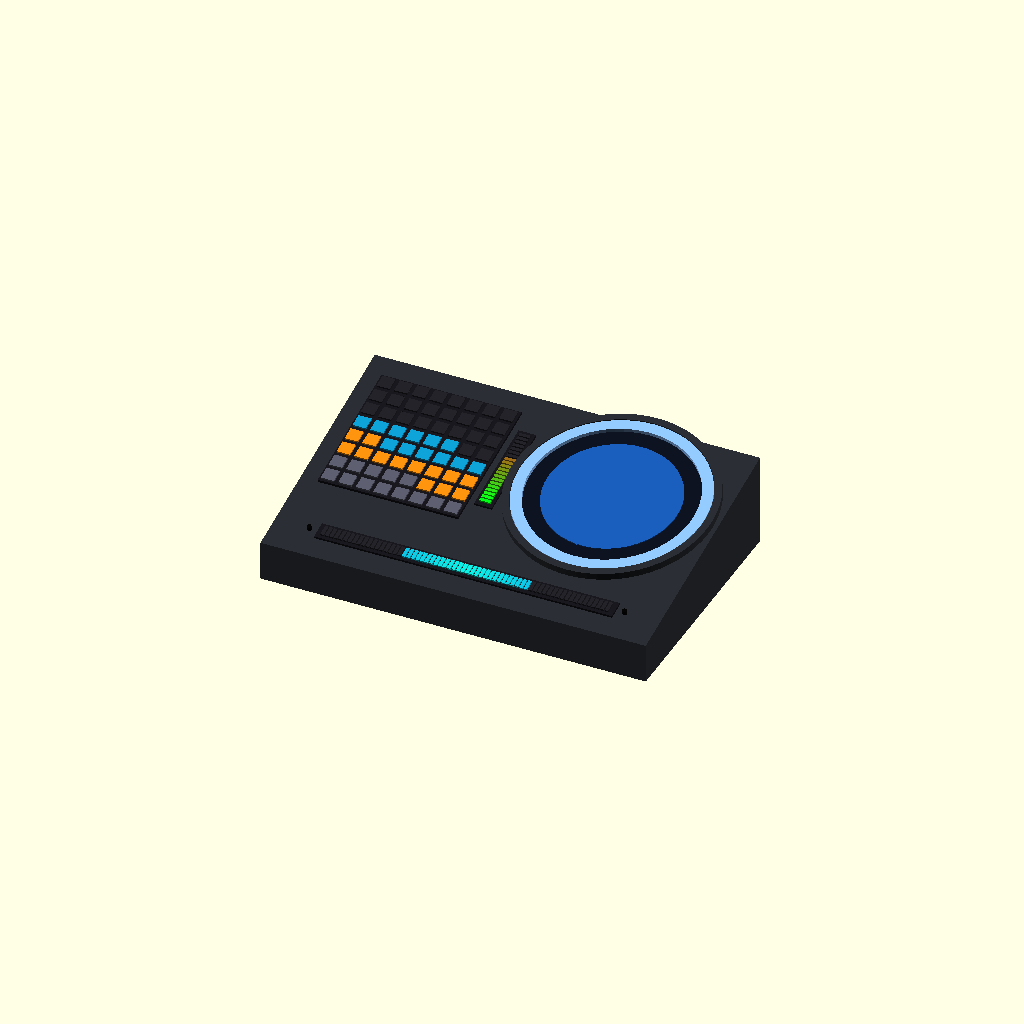
Cell 1: rendered with the file's own defaults.
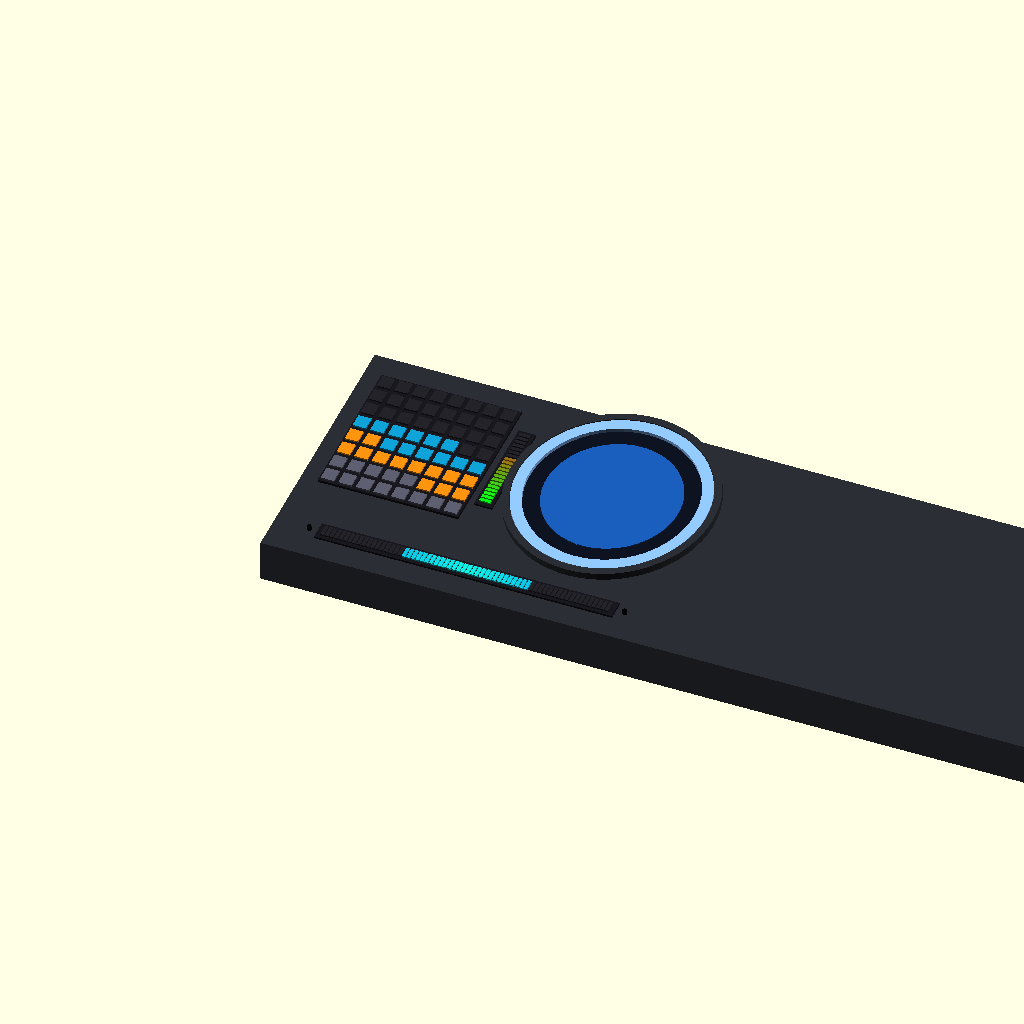
Cell 2 — W set to 352, the other parameters unchanged.
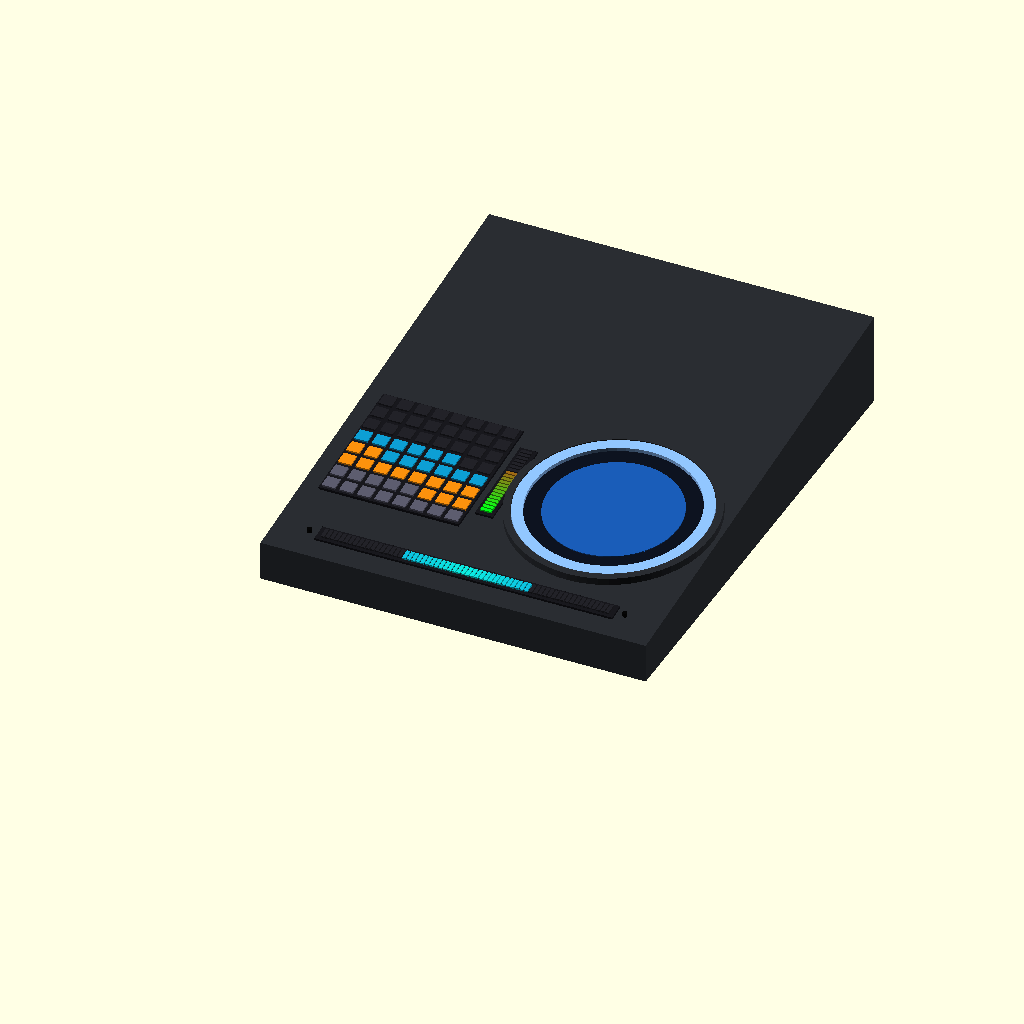
Cell 3: D = 224 (everything else at default).
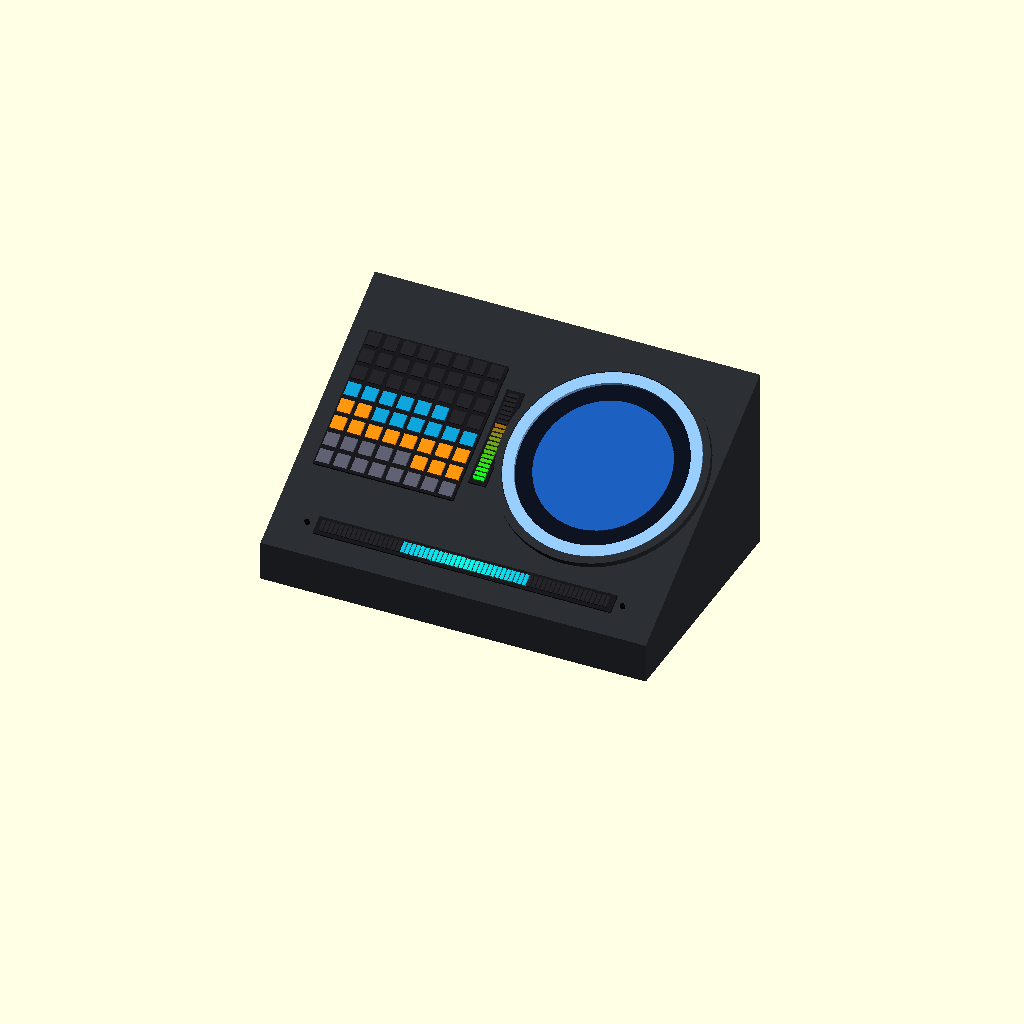
Cell 4: the same model with H_BACK = 84.
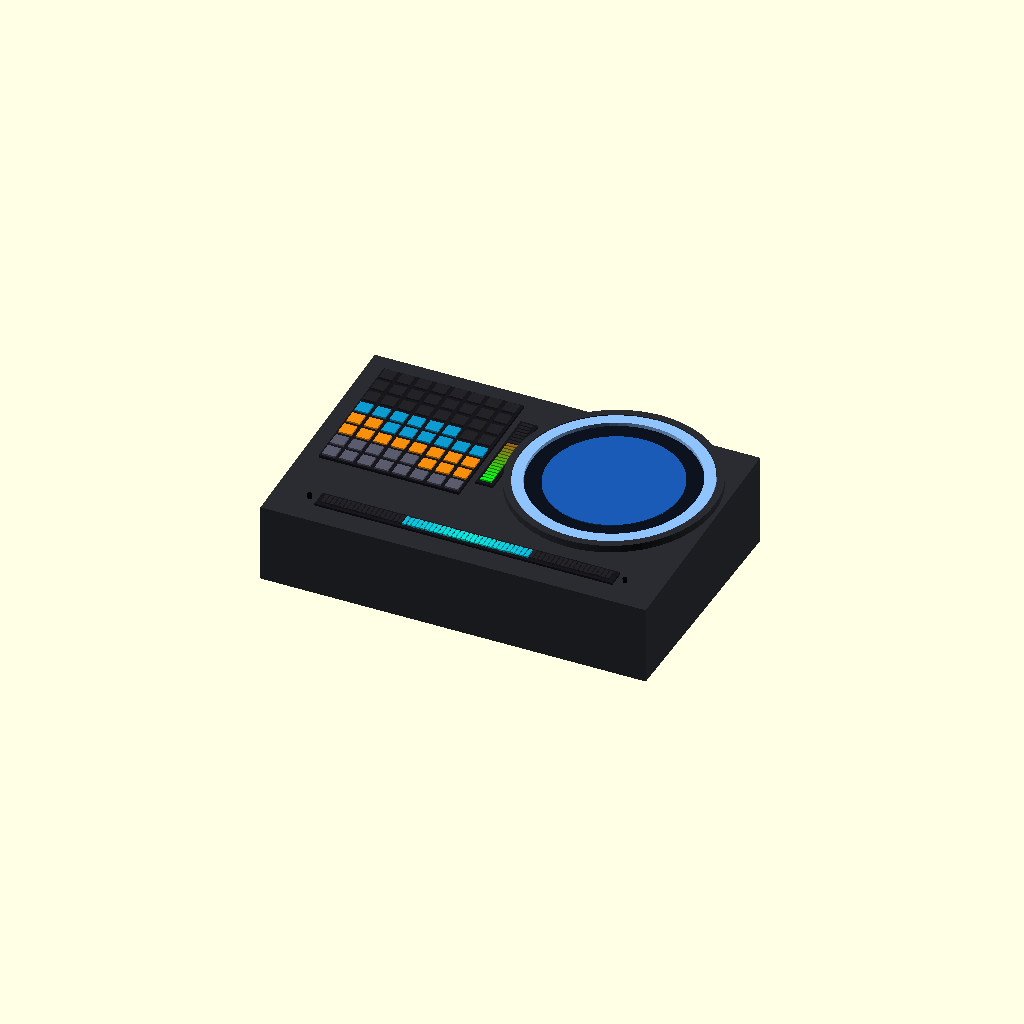
Cell 5: the same model with H_FRONT = 36.
One fixed orthographic camera (rotation 55°, 0°, 25°; colour scheme Cornfield) for every cell.
The OpenSCAD source (hardware/3d/console.scad):
// Agent Indicator — 方案 B「Console」横向一体桌搭
// 176 × 112 × 42mm 楔形(前缘 18mm),与 docs/03 §方案 B 尺寸一致
// 渲染:xvfb-run openscad -o console.png --imgsize=1600,1200 console.scad

$fn = 64;

W = 176;        // 宽
D = 112;        // 深
H_BACK = 42;    // 后部高
H_FRONT = 18;   // 前缘高
SLOPE = atan((H_BACK - H_FRONT) / D);  // ≈12.1°
SLANT = sqrt(D * D + pow(H_BACK - H_FRONT, 2));

C_BODY   = [0.16, 0.17, 0.19];
C_PANEL  = [0.09, 0.09, 0.11];
C_OFF    = [0.13, 0.13, 0.15];
C_RING   = [0.55, 0.75, 1.0];
C_SCREEN = [0.05, 0.07, 0.12];

// 斜面坐标系:u=横向(0..W),v=沿斜面从前缘起(0..SLANT),children 立在面上
module on_face(u, v) {
    translate([u, v * cos(SLOPE), H_FRONT + v * sin(SLOPE)])
        rotate([SLOPE, 0, 0]) children();
}

// ---- 机体 ----
module body() {
    color(C_BODY) polyhedron(
        points = [
            [0, 0, 0], [W, 0, 0], [W, D, 0], [0, D, 0],
            [0, 0, H_FRONT], [W, 0, H_FRONT], [W, D, H_BACK], [0, D, H_BACK]
        ],
        faces = [
            [0, 1, 2, 3], [4, 7, 6, 5], [0, 4, 5, 1],
            [1, 5, 6, 2], [2, 6, 7, 3], [3, 7, 4, 0]
        ]);
}

// ---- 8×8 Matrix(context 热力图样式) ----
module matrix(cx, cv) {
    cell = 64 / 8;
    on_face(cx - 32, cv - 32) {
        color(C_PANEL) cube([64, 64, 1.2]);
        for (i = [0:7], j = [0:7]) {
            idx = j * 8 + i;
            lit = idx < 38;                       // ~60% context 已用
            cat = floor(idx / 13) % 5;
            c = !lit ? C_OFF
              : cat == 0 ? [0.35, 0.35, 0.42]     // system
              : cat == 1 ? [0.95, 0.55, 0.05]     // tools
              : cat == 2 ? [0.05, 0.6, 0.8]       // mcp
              : cat == 3 ? [0.6, 0.1, 0.8]        // memory
              : [0.05, 0.75, 0.4];                // messages
            color(c) translate([i * cell + 1, j * cell + 1, 1.2])
                cube([cell - 2, cell - 2, 0.8]);
        }
    }
}

// ---- Halo:LED Circle(OD85/ID75)套圆形显示 ----
module halo(cx, cv) {
    on_face(cx, cv) {
        color(C_SCREEN) cylinder(h = 1.5, d = 84);          // 屏面(被环遮角)
        color([0.1, 0.35, 0.7]) translate([0, 0, 1.5])
            cylinder(h = 0.4, d = 60);                       // 屏幕亮区示意
        color(C_RING) translate([0, 0, 1])
            difference() {
                cylinder(h = 2.2, d = 85);
                translate([0, 0, -1]) cylinder(h = 5, d = 75);
            }
        color(C_BODY) translate([0, 0, 0])
            difference() {                                   // 外饰圈
                cylinder(h = 3.4, d = 92);
                translate([0, 0, -1]) cylinder(h = 6, d = 85.5);
            }
    }
}

// ---- 竖直 Usage 条(20 段) ----
module usage_bar(cx, cv) {
    seg = 41.5 / 20;
    on_face(cx - 2.5, cv - 41.5 / 2) {
        color(C_PANEL) translate([-1.5, -1.5, 0]) cube([8, 44.5, 1]);
        for (k = [0:19]) {
            lit = k < 13;                                    // 65%
            c = !lit ? C_OFF : [k / 20, 1 - k / 20, 0.08];   // 绿→红
            color(c) translate([0, k * seg + 0.3, 1])
                cube([5, seg - 0.6, 0.8]);
        }
    }
}

// ---- 拾音条(64 LED @132mm,中心展开 VU) ----
module vu_bar(cx, cv) {
    n = 64; len = 132; seg = len / n;
    on_face(cx - len / 2, cv - 2.5) {
        color(C_PANEL) translate([-2, -1.5, 0]) cube([len + 4, 8, 1]);
        for (k = [0:n - 1]) {
            dist = abs(k - (n - 1) / 2) / (n / 2);
            lit = dist < 0.45;                               // 中心亮
            c = !lit ? C_OFF : [0.05, 0.5 + 0.4 * (1 - dist), 0.85];
            color(c) translate([k * seg + 0.25, 0, 1])
                cube([seg - 0.5, 5, 0.8]);
        }
    }
}

// ---- MIC 孔 ----
module mic_hole(cx, cv) {
    on_face(cx, cv) color([0.02, 0.02, 0.02]) cylinder(h = 2, d = 2);
}

body();
matrix(40, 72);          // 左:8×8 Matrix
usage_bar(79, 72);       // 中:Usage 竖条
halo(128, 72);           // 右:Halo(Circle+LCD)
vu_bar(88, 14);          // 前缘:拾音条
mic_hole(16, 14);
mic_hole(160, 14);
Customizer parameters (derived from the source; name, type, default, range or options):
W: number, default 176
D: number, default 112
H_BACK: number, default 42
H_FRONT: number, default 18
C_BODY: vector, default [0.16, 0.17, 0.19]
C_PANEL: vector, default [0.09, 0.09, 0.11]
C_OFF: vector, default [0.13, 0.13, 0.15]
C_RING: vector, default [0.55, 0.75, 1]
C_SCREEN: vector, default [0.05, 0.07, 0.12]
